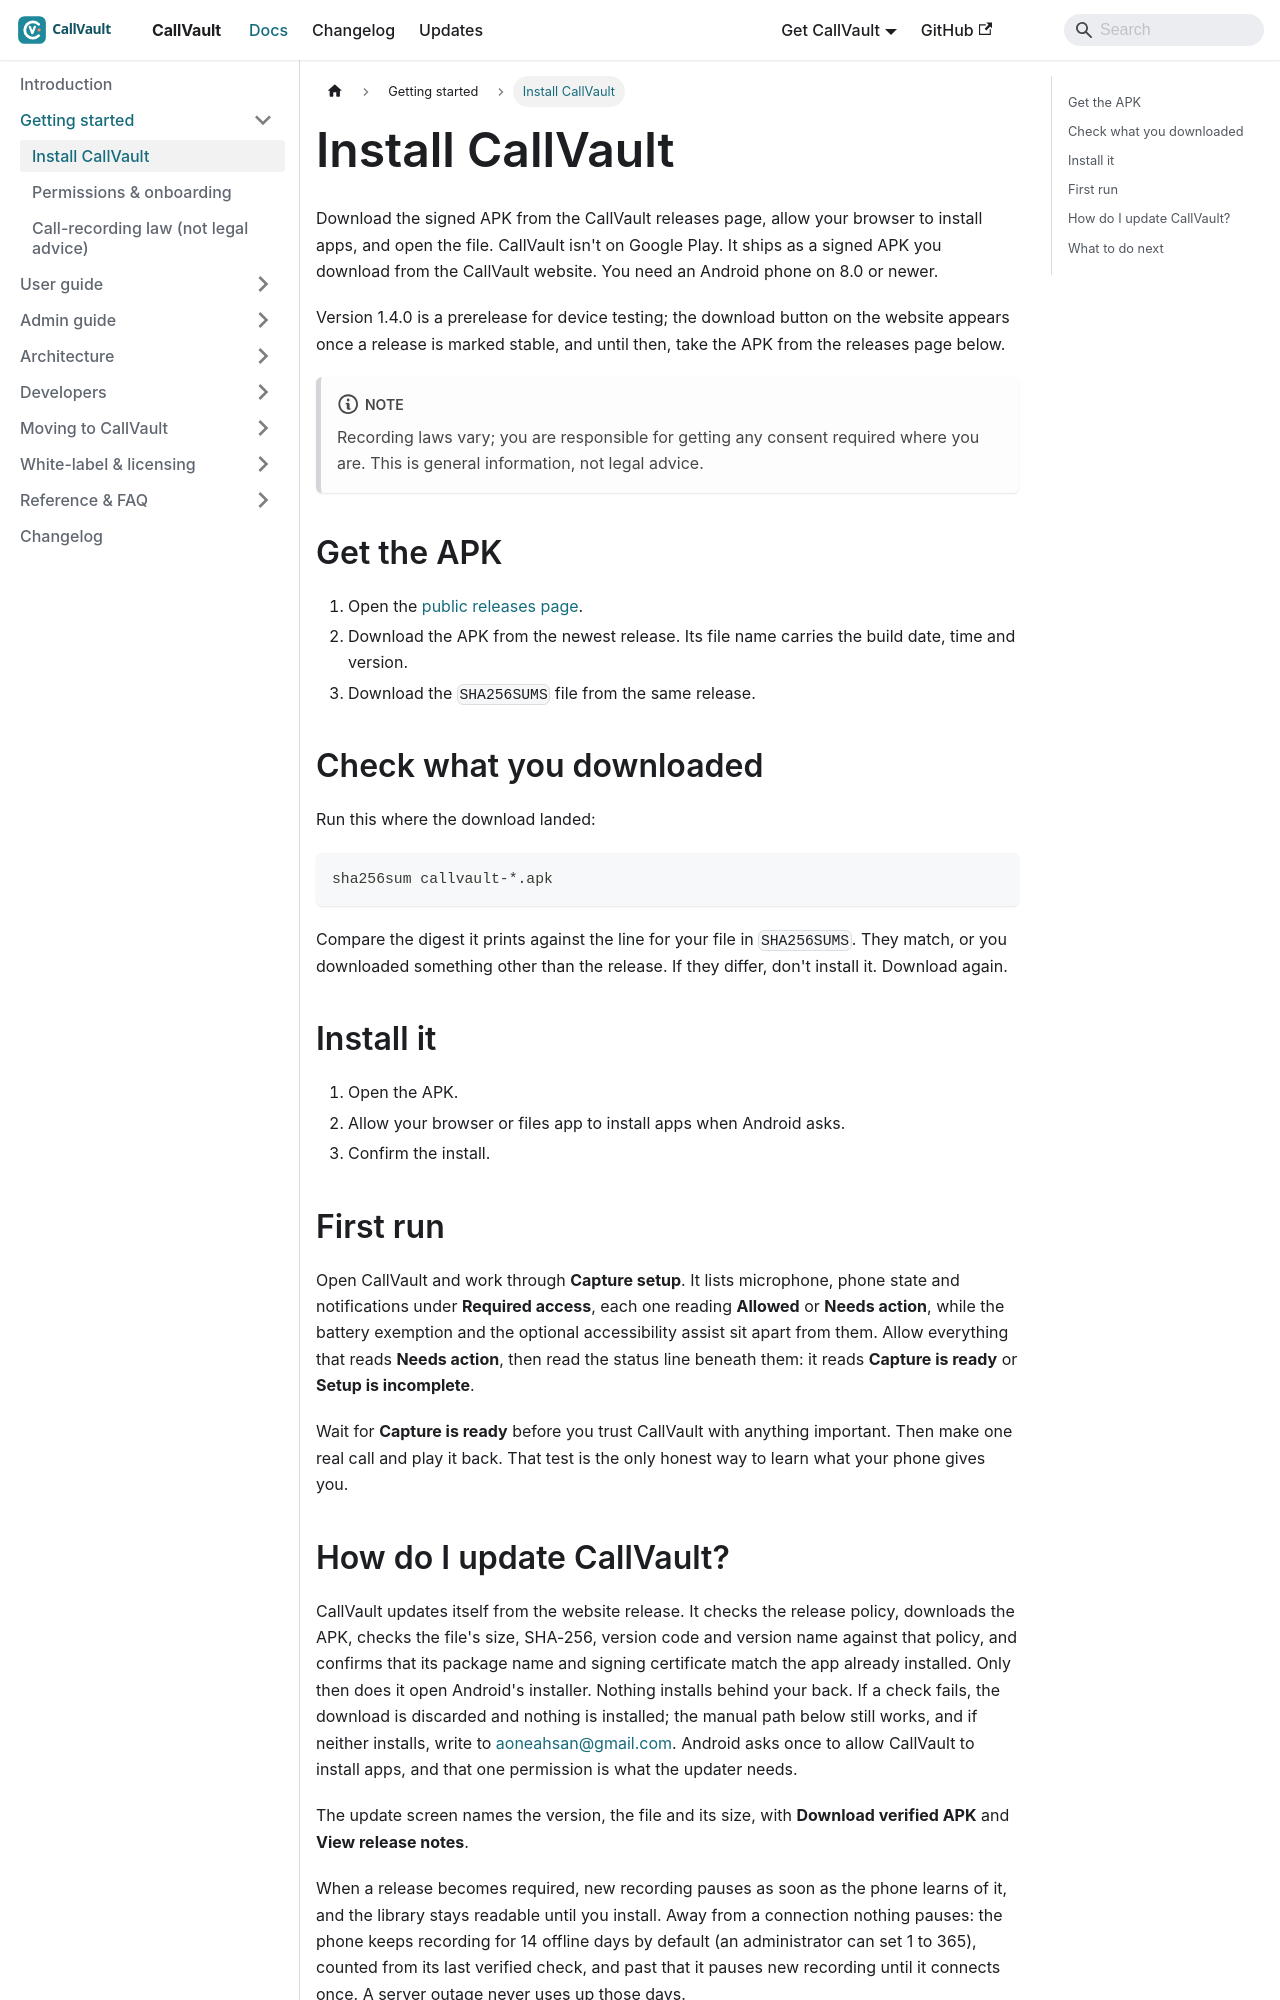

repository: aoneahsan/callvault-docs · page: getting-started/install/index.html · generator: docusaurus

---
title: "Install CallVault"
description: "Download the signed APK from the CallVault releases page, check its SHA-256, finish Capture setup, then test one real call."
sidebar_position: 1
topics: [install, apk, android, updates]
keywords: [install apk android, sideload call recorder, verify sha256 apk, update sideloaded app]
---

# Install CallVault

Download the signed APK from the CallVault releases page, allow your browser to install apps, and open the file. CallVault isn't on Google Play. It ships as a signed APK you download from the CallVault website. You need an Android phone on 8.0 or newer.

Version 1.4.0 is a prerelease for device testing; the download button on the website appears once a release is marked stable, and until then, take the APK from the releases page below.

:::note
Recording laws vary; you are responsible for getting any consent required where you are. This is general information, not legal advice.
:::

## Get the APK

1. Open the [public releases page](https://github.com/aoneahsan/callvault-docs/releases).
2. Download the APK from the newest release. Its file name carries the build date, time and version.
3. Download the `SHA256SUMS` file from the same release.

## Check what you downloaded

Run this where the download landed:

```bash
sha256sum callvault-*.apk
```

Compare the digest it prints against the line for your file in `SHA256SUMS`. They match, or you downloaded something other than the release. If they differ, don't install it. Download again.

## Install it

1. Open the APK.
2. Allow your browser or files app to install apps when Android asks.
3. Confirm the install.

## First run

Open CallVault and work through **Capture setup**. It lists microphone, phone state and notifications under **Required access**, each one reading **Allowed** or **Needs action**, while the battery exemption and the optional accessibility assist sit apart from them. Allow everything that reads **Needs action**, then read the status line beneath them: it reads **Capture is ready** or **Setup is incomplete**.

Wait for **Capture is ready** before you trust CallVault with anything important. Then make one real call and play it back. That test is the only honest way to learn what your phone gives you.
